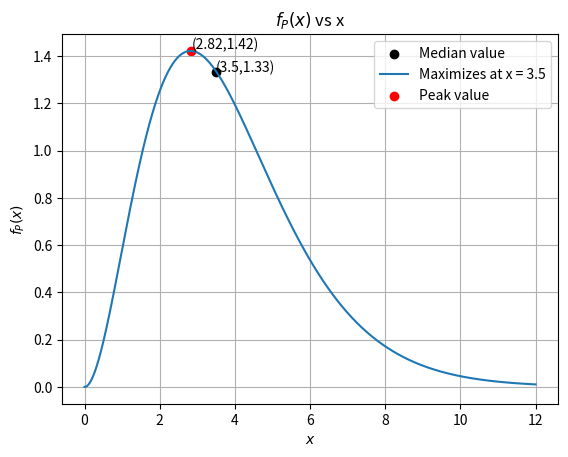

The matplotlib source for this figure:
import numpy as np 
import matplotlib.pyplot as plt 
from scipy import constants as const
from scipy.integrate import quad
import pandas as pd
# (a) :
k = const.k
h = const.h
c = const.c
fig, (ax1) = plt.subplots(1,1)
x = np.linspace(pow(10,-5),12,10000)
P = (x*x*x)/(np.exp(x)-1)
for i in range(0,len(x)):
	if P[i] == max(P):
		xp = x[i]
def fp(x):
    return pow(x,3)/(np.exp(x) - 1)

for i in range(0,len(x)):
	Ip1, error = quad(fp, x[0], x[i])
	Ip2, error = quad(fp, x[i], np.inf)
	if round(Ip1,3) == round(Ip2,3):
		xm = x[i]
		break
for i in range(0,len(x)):
	if x[i] == xm :
		ym = P[i]
ax1.scatter([xm],[ym],c='k',marker='o',label='Median value')
ax1.text(xm,ym,f"({round(xm,2)},{round(ym,2)})")
ax1.plot(x,P,label=f"Maximizes at x = {round(xm,2)}") 
ax1.scatter([xp],max(P),marker="o",c='r',label='Peak value')
ax1.text(xp+0.03,max(P)+0.01,f"({round(xp,2)},{round(max(P),2)})")
ax1.set(xlabel=r"$x$", ylabel=r"$f_{P}(x)$",title=r"$f_{P}(x)$ vs x")
ax1.legend()
ax1.grid()
plt.show()

# # (b) :
bp = (h*c)/(k*xp)
bm = (h*c)/(k*xm)
print("\n \n=========================================================================== \n")
print("bp = (h*c)/(k*x_p) =",bp)
print("And, bm = (h*c)/(k*xm) =", bm)
T = np.arange(500,10000,1000)
lam_p = bp/T 
lam_m = bm/T
data = {"Temp (K)" : T, "λ_p (nm)" : np.round(pow(10,9)*lam_p,2), "λ_m (nm)" : np.round(pow(10,9)*lam_m,2)}
df = pd.DataFrame(data)
print(df)